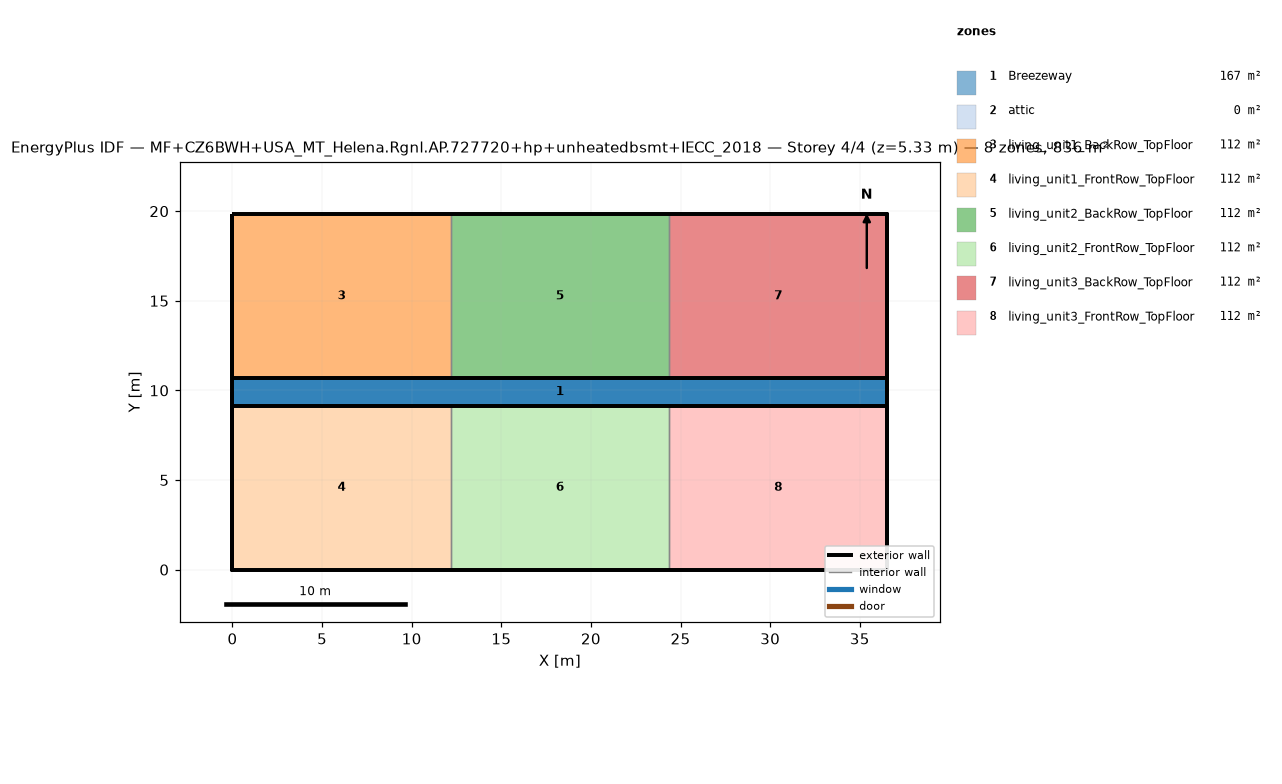
=== STOREY PLAN SPEC (per zone: floor XY polygon, exterior-wall plan segments, windows/doors) ===
zone 1: Breezeway  (167.0 m²)
  floor: (36.54, 9.16) (0.00, 9.16) (0.00, 10.68) (36.54, 10.68)
  floor: (36.54, 9.16) (0.00, 9.16) (0.00, 10.68) (36.54, 10.68)
  floor: (36.54, 9.16) (0.00, 9.16) (0.00, 10.68) (36.54, 10.68)
zone 2: attic  (0.0 m²)
  exterior wall: (36.54, 0.00) – (36.54, 19.84) – (36.54, 9.92)  [29.8 m]
  exterior wall: (0.00, 19.84) – (0.00, 0.00) – (0.00, 9.92)  [29.8 m]
zone 3: living_unit1_BackRow_TopFloor  (111.5 m²)
  floor: (12.18, 10.68) (0.00, 10.68) (0.00, 19.84) (12.18, 19.84)
  exterior wall: (12.18, 19.84) – (0.00, 19.84)  [12.2 m]
  exterior wall: (0.00, 19.84) – (0.00, 10.68)  [9.2 m]
  exterior wall: (0.00, 10.68) – (12.18, 10.68)  [12.2 m]
  interior walls: 1
zone 4: living_unit1_FrontRow_TopFloor  (111.5 m²)
  floor: (12.18, 0.00) (0.00, 0.00) (0.00, 9.16) (12.18, 9.16)
  exterior wall: (0.00, 0.00) – (12.18, 0.00)  [12.2 m]
  exterior wall: (0.00, 9.16) – (0.00, 0.00)  [9.2 m]
  exterior wall: (12.18, 9.16) – (0.00, 9.16)  [12.2 m]
  interior walls: 1
zone 5: living_unit2_BackRow_TopFloor  (111.5 m²)
  floor: (24.36, 10.68) (12.18, 10.68) (12.18, 19.84) (24.36, 19.84)
  exterior wall: (12.18, 10.68) – (24.36, 10.68)  [12.2 m]
  exterior wall: (24.36, 19.84) – (12.18, 19.84)  [12.2 m]
  interior walls: 2
zone 6: living_unit2_FrontRow_TopFloor  (111.5 m²)
  floor: (24.36, 0.00) (12.18, 0.00) (12.18, 9.16) (24.36, 9.16)
  exterior wall: (12.18, 0.00) – (24.36, 0.00)  [12.2 m]
  exterior wall: (24.36, 9.16) – (12.18, 9.16)  [12.2 m]
  interior walls: 2
zone 7: living_unit3_BackRow_TopFloor  (111.5 m²)
  floor: (36.54, 10.68) (24.36, 10.68) (24.36, 19.84) (36.54, 19.84)
  exterior wall: (36.54, 10.68) – (36.54, 19.84)  [9.2 m]
  exterior wall: (36.54, 19.84) – (24.36, 19.84)  [12.2 m]
  exterior wall: (24.36, 10.68) – (36.54, 10.68)  [12.2 m]
  interior walls: 1
zone 8: living_unit3_FrontRow_TopFloor  (111.5 m²)
  floor: (36.54, 0.00) (24.36, 0.00) (24.36, 9.16) (36.54, 9.16)
  exterior wall: (24.36, 0.00) – (36.54, 0.00)  [12.2 m]
  exterior wall: (36.54, 0.00) – (36.54, 9.16)  [9.2 m]
  exterior wall: (36.54, 9.16) – (24.36, 9.16)  [12.2 m]
  interior walls: 1

=== DERIVED (storey summary) ===
Building: MF+CZ6BWH+USA_MT_Helena.Rgnl.AP.727720+hp+unheatedbsmt+IECC_2018
Storey: 4 of 4  (floor level z = 5.33 m)
Storey gross floor area: 836.2 m²
Zones on this storey: 8
  - Breezeway: floor 167.0 m²
  - attic: floor 0.0 m²; exterior wall 59.5 m (81.9 m²); WWR 0.0%
  - living_unit1_BackRow_TopFloor: floor 111.5 m²; exterior wall 33.5 m (86.9 m²); WWR 0.0%
  - living_unit1_FrontRow_TopFloor: floor 111.5 m²; exterior wall 33.5 m (86.9 m²); WWR 0.0%
  - living_unit2_BackRow_TopFloor: floor 111.5 m²; exterior wall 24.4 m (63.1 m²); WWR 0.0%
  - living_unit2_FrontRow_TopFloor: floor 111.5 m²; exterior wall 24.4 m (63.1 m²); WWR 0.0%
  - living_unit3_BackRow_TopFloor: floor 111.5 m²; exterior wall 33.5 m (86.9 m²); WWR 0.0%
  - living_unit3_FrontRow_TopFloor: floor 111.5 m²; exterior wall 33.5 m (86.9 m²); WWR 0.0%
Zone adjacency (shared interzone walls):
  - living_unit1_BackRow_TopFloor ↔ living_unit2_BackRow_TopFloor
  - living_unit1_FrontRow_TopFloor ↔ living_unit2_FrontRow_TopFloor
  - living_unit2_BackRow_TopFloor ↔ living_unit3_BackRow_TopFloor
  - living_unit2_FrontRow_TopFloor ↔ living_unit3_FrontRow_TopFloor